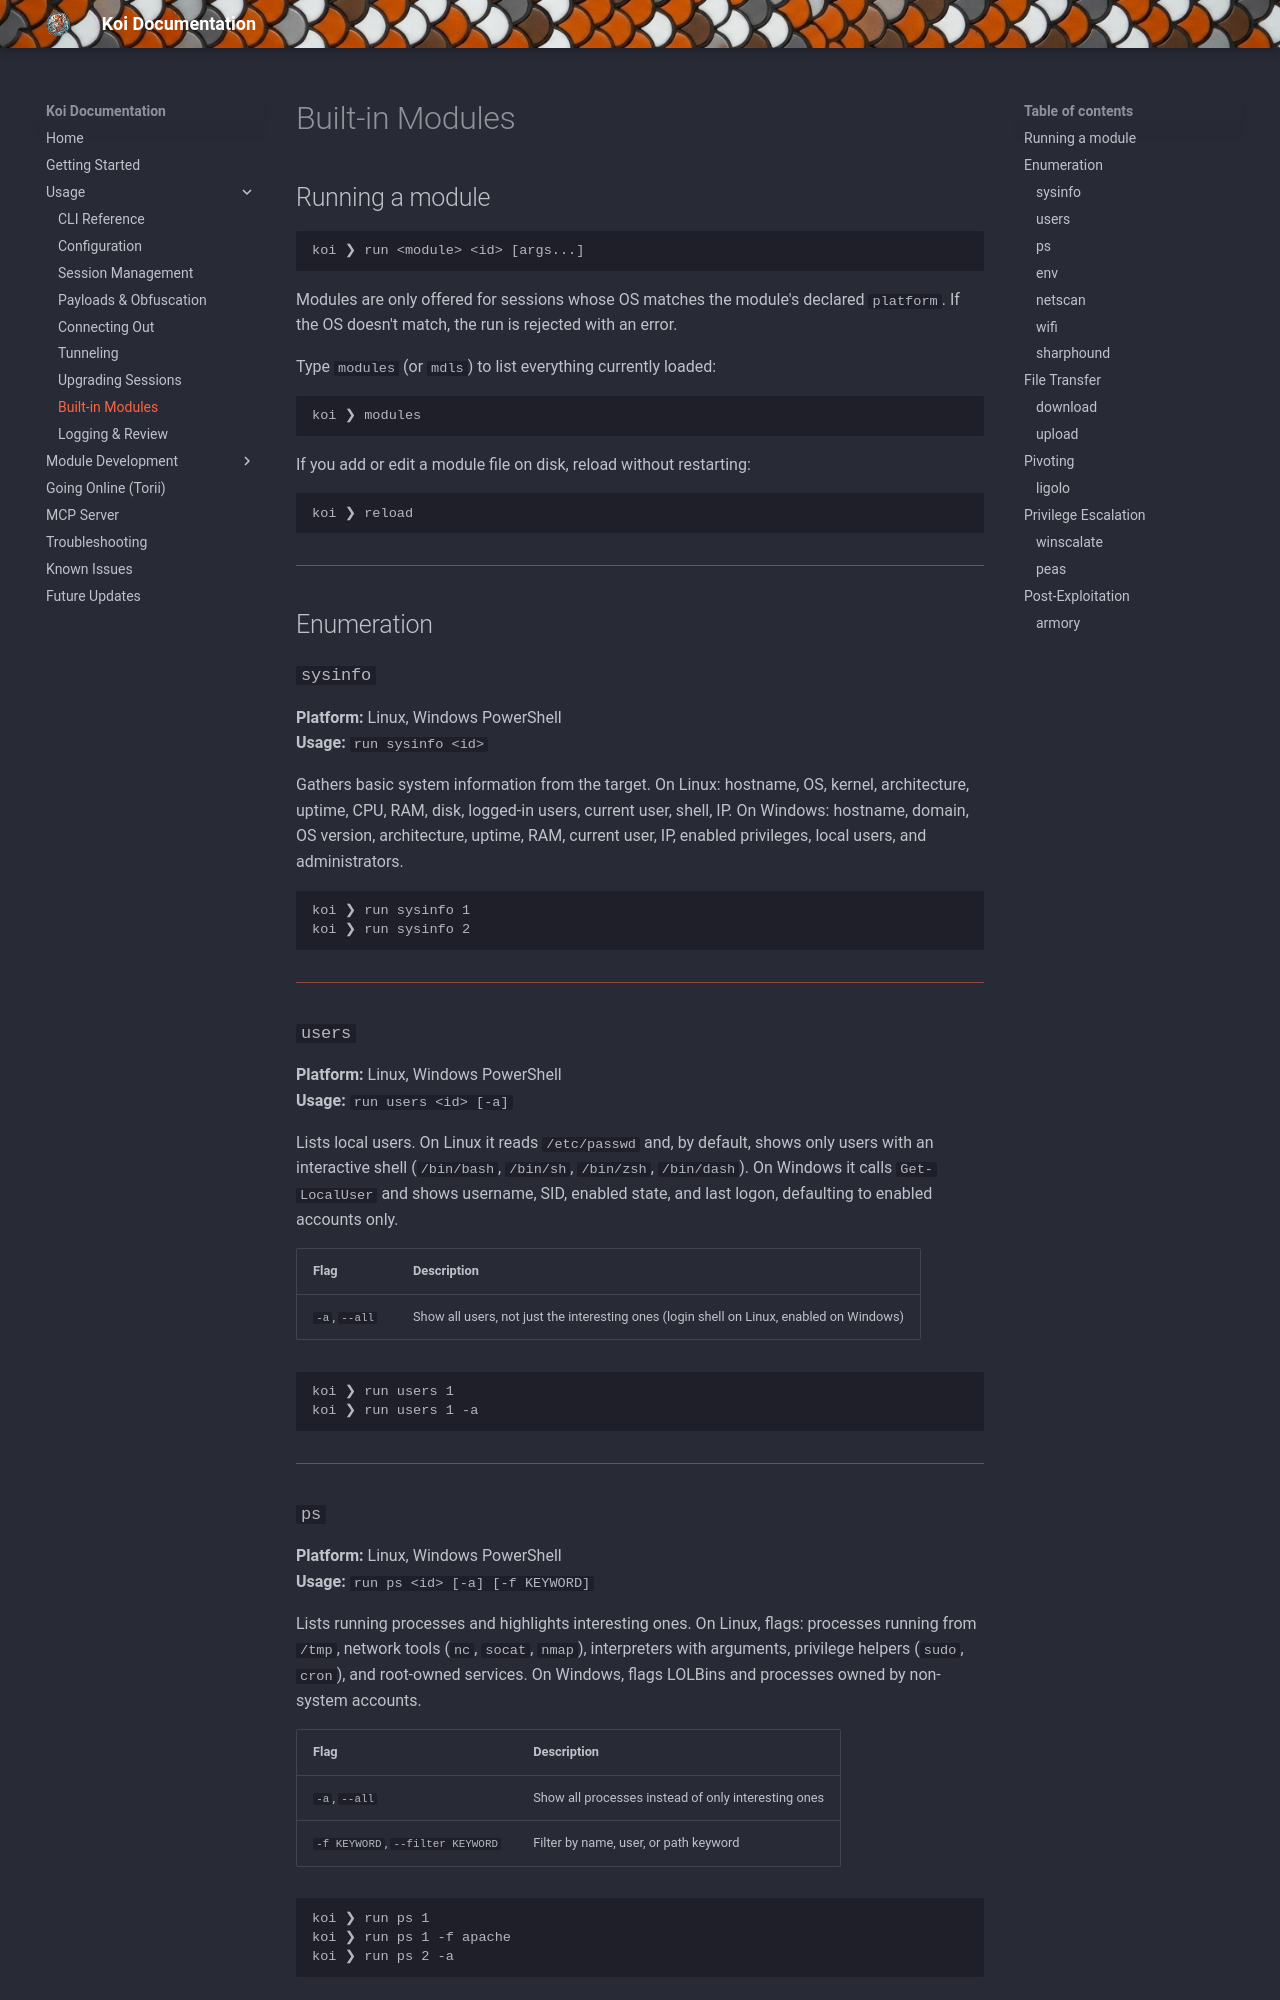

repository: b3rt1ng/koi-wiki · page: modules/index.html · generator: mkdocs

# Built-in Modules

## Running a module

```
koi ❯ run <module> <id> [args...]
```

Modules are only offered for sessions whose OS matches the module's declared `platform`. If the OS doesn't match, the run is rejected with an error.

Type `modules` (or `mdls`) to list everything currently loaded:

```
koi ❯ modules
```

If you add or edit a module file on disk, reload without restarting:

```
koi ❯ reload
```

---

## Enumeration

### `sysinfo`

**Platform:** Linux, Windows PowerShell  
**Usage:** `run sysinfo <id>`

Gathers basic system information from the target. On Linux: hostname, OS, kernel, architecture, uptime, CPU, RAM, disk, logged-in users, current user, shell, IP. On Windows: hostname, domain, OS version, architecture, uptime, RAM, current user, IP, enabled privileges, local users, and administrators.

```
koi ❯ run sysinfo 1
koi ❯ run sysinfo 2
```

---

### `users`

**Platform:** Linux, Windows PowerShell  
**Usage:** `run users <id> [-a]`

Lists local users. On Linux it reads `/etc/passwd` and, by default, shows only users with an interactive shell (`/bin/bash`, `/bin/sh`, `/bin/zsh`, `/bin/dash`). On Windows it calls `Get-LocalUser` and shows username, SID, enabled state, and last logon, defaulting to enabled accounts only.

| Flag | Description |
|---|---|
| `-a`, `--all` | Show all users, not just the interesting ones (login shell on Linux, enabled on Windows) |

```
koi ❯ run users 1
koi ❯ run users 1 -a
```

---

### `ps`

**Platform:** Linux, Windows PowerShell  
**Usage:** `run ps <id> [-a] [-f KEYWORD]`

Lists running processes and highlights interesting ones. On Linux, flags: processes running from `/tmp`, network tools (`nc`, `socat`, `nmap`), interpreters with arguments, privilege helpers (`sudo`, `cron`), and root-owned services. On Windows, flags LOLBins and processes owned by non-system accounts.

| Flag | Description |
|---|---|
| `-a`, `--all` | Show all processes instead of only interesting ones |
| `-f KEYWORD`, `--filter KEYWORD` | Filter by name, user, or path keyword |

```
koi ❯ run ps 1
koi ❯ run ps 1 -f apache
koi ❯ run ps 2 -a
```

---
